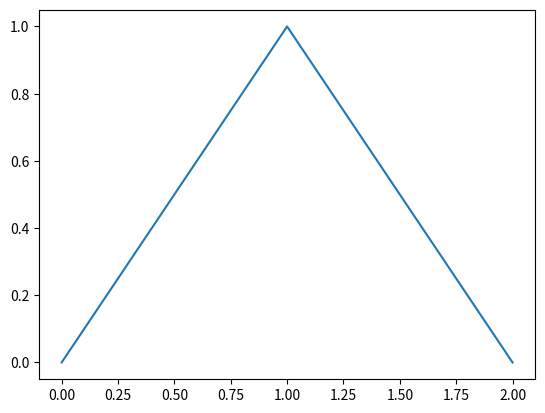

Write the Python code that produced this figure.
import matplotlib
import matplotlib.pyplot as plt

class My_Axes(matplotlib.axes.Axes):
    name = "My_Axes"
    def drag_pan(self, button, key, x, y):
        matplotlib.axes.Axes.drag_pan(self, button, 'x', x, y) # pretend key=='x'

matplotlib.projections.register_projection(My_Axes)

figure = plt.figure()
ax = figure.add_subplot(111, projection="My_Axes")
ax.plot([0, 1, 2], [0, 1, 0])
plt.show()